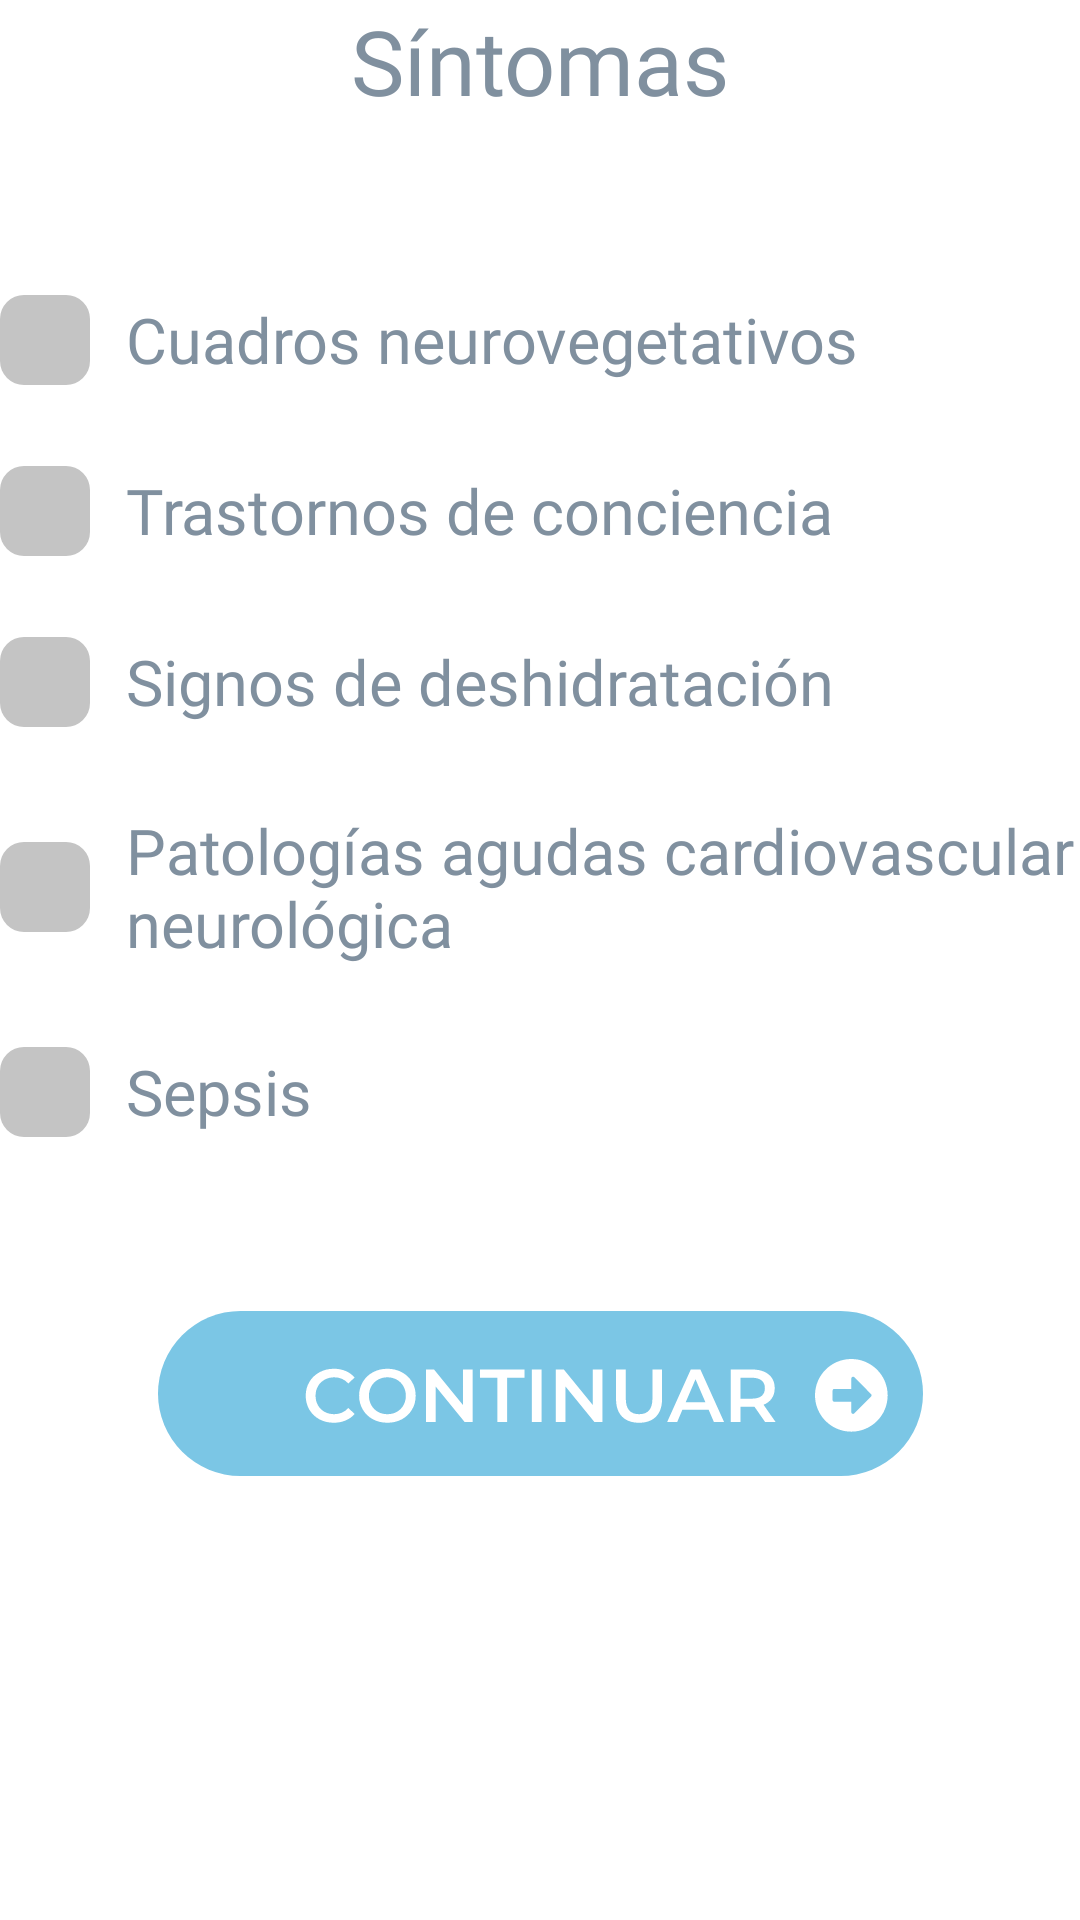

Android layout source for this screen:
<!-- AndroidManifest.xml: application theme Theme.HemoHearth -->
<!-- res/layout/fragment_sintomas_diabetes.xml -->
<?xml version="1.0" encoding="utf-8"?>
<LinearLayout xmlns:android="http://schemas.android.com/apk/res/android"
    xmlns:app="http://schemas.android.com/apk/res-auto"
    xmlns:tools="http://schemas.android.com/tools"
    android:layout_width="340dp"
    android:layout_height="wrap_content"
    android:layout_gravity="center"
    android:background="@android:color/transparent"
    android:orientation="vertical"
    tools:context=".Diabetes_Fragment">

    

    <TextView
        android:id="@+id/textView5"
        android:layout_width="match_parent"
        android:layout_height="wrap_content"
        android:layout_gravity="center_horizontal"
        android:layout_marginBottom="58dp"
        android:fontFamily="@font/montserrat_semibold"
        android:gravity="center_horizontal"
        android:text="Síntomas"
        android:textAlignment="center"
        android:textColor="#80909F"
        android:textSize="30sp" />

    <CheckBox
        android:id="@+id/checkBox1"
        android:layout_width="match_parent"
        android:layout_height="wrap_content"
        android:button="@drawable/checkbox_bg"
        android:checked="false"
        android:clickable="true"
        android:fontFamily="@font/montserrat_medium"
        android:paddingLeft="12dp"
        android:text="Cuadros neurovegetativos"
        android:textAlignment="textStart"
        android:textColor="#80909F"
        android:textSize="21sp"
        android:theme="@style/MyCheckBox"
        tools:ignore="TouchTargetSizeCheck" />

    <CheckBox
        android:id="@+id/checkBox2"
        android:layout_width="match_parent"
        android:layout_height="wrap_content"
        android:layout_marginTop="27dp"
        android:button="@drawable/checkbox_bg"
        android:checked="false"
        android:fontFamily="@font/montserrat_medium"
        android:paddingLeft="12dp"
        android:text="Trastornos de conciencia"
        android:textAlignment="textStart"
        android:textColor="#80909F"
        android:textSize="21sp"
        android:theme="@style/MyCheckBox"
        tools:ignore="TouchTargetSizeCheck" />

    <CheckBox
        android:id="@+id/checkBox3"
        android:layout_width="match_parent"
        android:layout_height="wrap_content"
        android:layout_marginTop="27dp"
        android:button="@drawable/checkbox_bg"
        android:checked="false"
        android:fontFamily="@font/montserrat_medium"
        android:paddingLeft="12dp"
        android:text="Signos de deshidratación"
        android:textAlignment="textStart"
        android:textColor="#80909F"
        android:textSize="21sp"
        android:theme="@style/MyCheckBox"
        tools:ignore="TouchTargetSizeCheck" />

    <CheckBox
        android:id="@+id/checkBox4"
        android:layout_width="match_parent"
        android:layout_height="wrap_content"
        android:layout_marginTop="27dp"
        android:button="@drawable/checkbox_bg"
        android:checked="false"
        android:fontFamily="@font/montserrat_medium"
        android:paddingLeft="12dp"
        android:text="Patologías agudas cardiovascular neurológica"
        android:textAlignment="textStart"
        android:textColor="#80909F"
        android:textSize="21sp"
        android:theme="@style/MyCheckBox" />

    <CheckBox
        android:id="@+id/checkBox5"
        android:layout_width="match_parent"
        android:layout_height="wrap_content"
        android:layout_marginTop="27dp"
        android:button="@drawable/checkbox_bg"
        android:checked="false"
        android:fontFamily="@font/montserrat_medium"
        android:paddingLeft="12dp"
        android:text="Sepsis"
        android:textAlignment="textStart"
        android:textColor="#80909F"
        android:textSize="21sp"
        android:theme="@style/MyCheckBox"
        tools:ignore="TouchTargetSizeCheck" />

    <ImageView
        android:id="@+id/btnContinuarSin"
        android:layout_width="match_parent"
        android:layout_height="wrap_content"
        android:layout_gravity="center_horizontal"
        android:layout_marginTop="58dp"
        android:src="@drawable/ic_btncontinuaractive" />

</LinearLayout>
<!-- resources referenced by this layout -->
<resources>
  <!-- drawable checkbox_bg (drawable) -->
  <?xml version="1.0" encoding="utf-8"?>
  <selector xmlns:android="http://schemas.android.com/apk/res/android">
  <item android:state_checked="true" android:drawable="@drawable/ic_checkfull"/>
  <item android:state_checked="false" android:drawable="@drawable/ic_checkempty"/>
  </selector>
  <!-- drawable ic_btncontinuaractive: vector/xml drawable (drawable, 4616 chars, omitted) -->
  <style name="MyCheckBox" parent="Theme.AppCompat.Light">
          <item name="colorControlNormal">#00FFFFFF</item>
          <item name="colorControlActivated">#00FFFFFF</item>
      </style>
  <style name="Theme.HemoHearth" parent="Theme.MaterialComponents.DayNight.NoActionBar">
          <item name="android:forceDarkAllowed">false</item>
          
          <item name="colorPrimary">#7BC6E5</item>
          <item name="colorPrimaryVariant">#7BC6E5</item>
          <item name="colorOnPrimary">#FFFFFF</item>
          
          <item name="colorSecondary">#80909F</item>
          <item name="colorSecondaryVariant">#80909F</item>
          <item name="colorOnSecondary">#FFFFFF</item>
          
          <item name="android:statusBarColor" tools:targetApi="l">?attr/colorPrimaryVariant</item>
          
      </style>
  <!-- drawable ic_checkfull (drawable) -->
  <vector android:autoMirrored="true" android:height="30dp"
      android:viewportHeight="30" android:viewportWidth="30"
      android:width="30dp" xmlns:android="http://schemas.android.com/apk/res/android">
      <path android:fillColor="#7BC6E5" android:pathData="M8,0L22,0A8,8 0,0 1,30 8L30,22A8,8 0,0 1,22 30L8,30A8,8 0,0 1,0 22L0,8A8,8 0,0 1,8 0z"/>
  </vector>
  <!-- drawable ic_checkempty (drawable) -->
  <vector android:autoMirrored="true" android:height="30dp"
      android:viewportHeight="30" android:viewportWidth="30"
      android:width="30dp" xmlns:android="http://schemas.android.com/apk/res/android">
      <path android:fillColor="#C4C4C4" android:pathData="M8,0L22,0A8,8 0,0 1,30 8L30,22A8,8 0,0 1,22 30L8,30A8,8 0,0 1,0 22L0,8A8,8 0,0 1,8 0z"/>
  </vector>
</resources>
